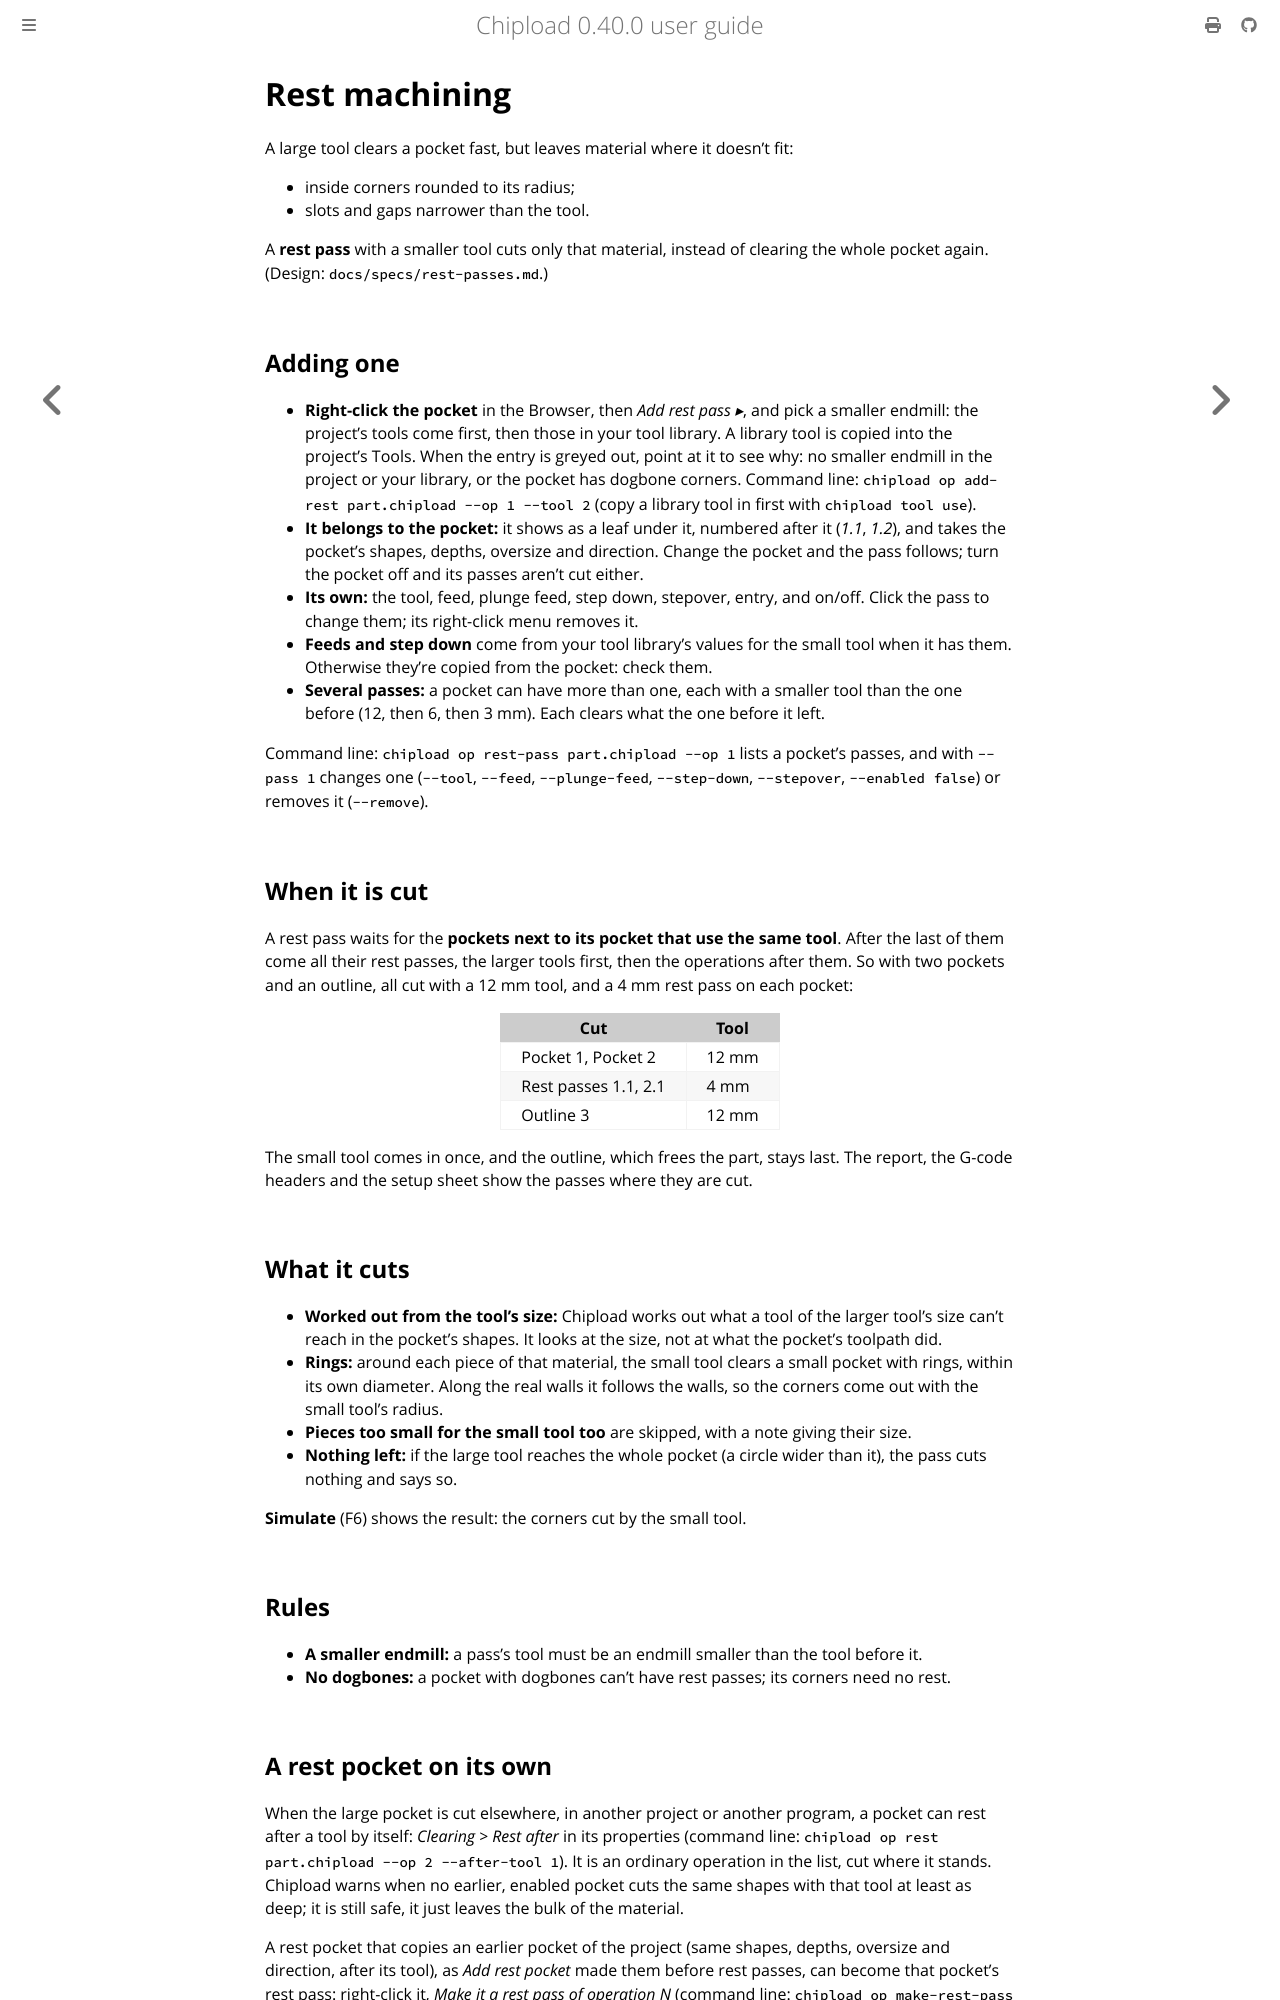

repository: chipload/chipload · page: operations/rest.html · generator: mdbook

# Rest machining

A large tool clears a pocket fast, but leaves material where it doesn't fit:
- inside corners rounded to its radius;
- slots and gaps narrower than the tool.

A **rest pass** with a smaller tool cuts only that material, instead of clearing the whole
pocket again. (Design: `docs/specs/rest-passes.md`.)

## Adding one

- **Right-click the pocket** in the Browser, then *Add rest pass ▸*, and pick a smaller
  endmill: the project's tools come first, then those in your tool library. A library tool
  is copied into the project's Tools. When the entry is greyed out, point at it to see
  why: no smaller endmill in the project or your library, or the pocket has dogbone
  corners. Command line: `chipload op add-rest part.chipload --op 1 --tool 2` (copy a
  library tool in first with `chipload tool use`).
- **It belongs to the pocket:** it shows as a leaf under it, numbered after it (*1.1*, *1.2*),
  and takes the pocket's shapes, depths, oversize and direction. Change the pocket and the
  pass follows; turn the pocket off and its passes aren't cut either.
- **Its own:** the tool, feed, plunge feed, step down, stepover, entry, and on/off. Click
  the pass to change them; its right-click menu removes it.
- **Feeds and step down** come from your tool library's values for the small tool when it
  has them. Otherwise they're copied from the pocket: check them.
- **Several passes:** a pocket can have more than one, each with a smaller tool than the one
  before (12, then 6, then 3 mm). Each clears what the one before it left.

Command line: `chipload op rest-pass part.chipload --op 1` lists a pocket's passes, and with
`--pass 1` changes one (`--tool`, `--feed`, `--plunge-feed`, `--step-down`, `--stepover`,
`--enabled false`) or removes it (`--remove`).

## When it is cut

A rest pass waits for the **pockets next to its pocket that use the same tool**. After the
last of them come all their rest passes, the larger tools first, then the operations after
them. So with two pockets and an outline, all cut with a 12 mm tool, and a 4 mm rest pass on
each pocket:

| Cut | Tool |
|---|---|
| Pocket 1, Pocket 2 | 12 mm |
| Rest passes 1.1, 2.1 | 4 mm |
| Outline 3 | 12 mm |

The small tool comes in once, and the outline, which frees the part, stays last. The report,
the G-code headers and the setup sheet show the passes where they are cut.

## What it cuts

- **Worked out from the tool's size:** Chipload works out what a tool of the larger tool's
  size can't reach in the pocket's shapes. It looks at the size, not at what the pocket's
  toolpath did.
- **Rings:** around each piece of that material, the small tool clears a small pocket with
  rings, within its own diameter. Along the real walls it follows the walls, so the
  corners come out with the small tool's radius.
- **Pieces too small for the small tool too** are skipped, with a note giving their size.
- **Nothing left:** if the large tool reaches the whole pocket (a circle wider than it),
  the pass cuts nothing and says so.

**Simulate** (F6) shows the result: the corners cut by the small tool.

## Rules

- **A smaller endmill:** a pass's tool must be an endmill smaller than the tool before it.
- **No dogbones:** a pocket with dogbones can't have rest passes; its corners need no rest.
